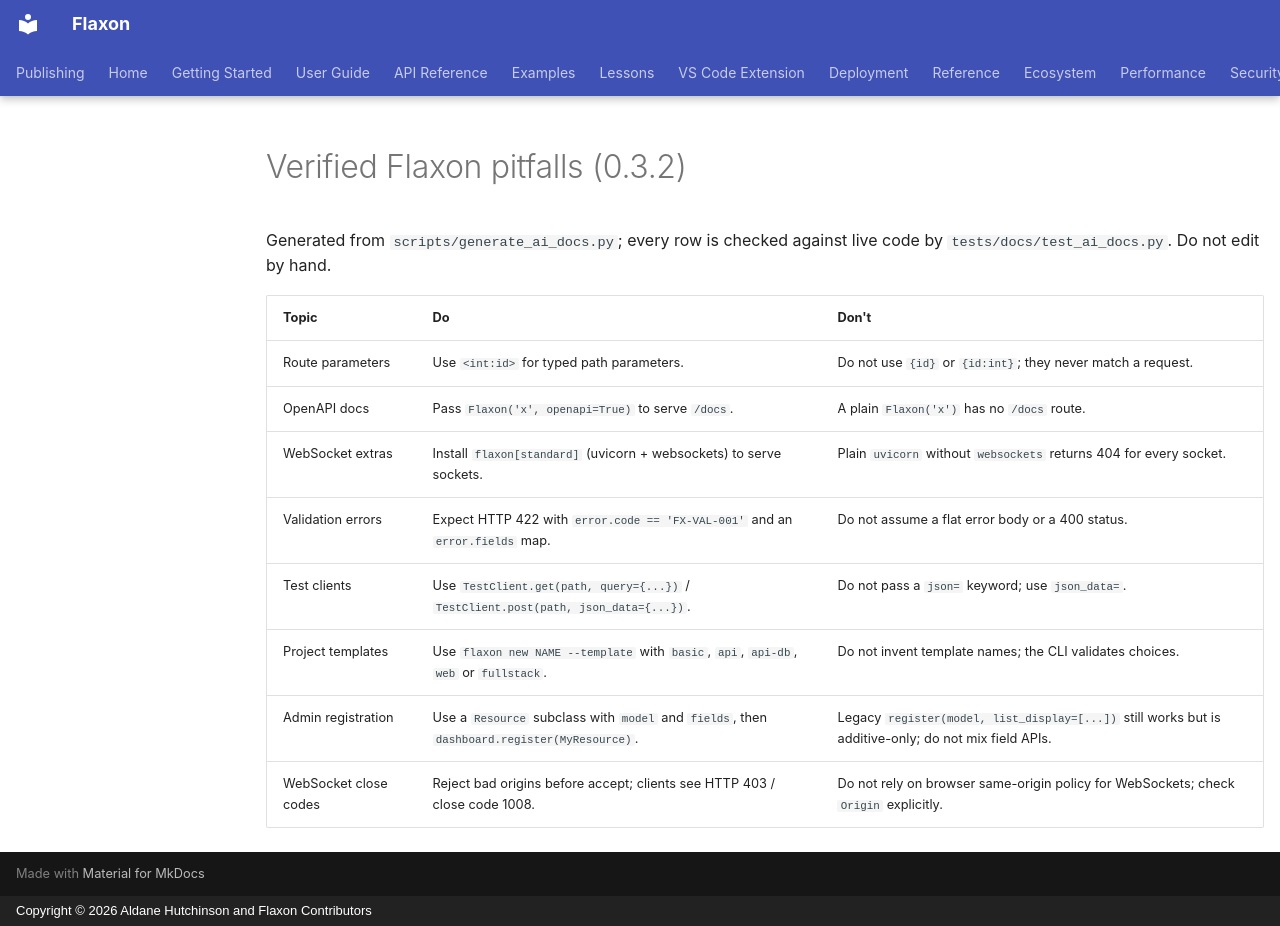

repository: aldanedev-create/flaxon · page: ai/pitfalls/index.html · generator: mkdocs · copyright: Copyright © 2026 Aldane Hutchinson and Flaxon Contributors

# Verified Flaxon pitfalls (0.3.2)

Generated from `scripts/generate_ai_docs.py`; every row is checked
against live code by `tests/docs/test_ai_docs.py`. Do not edit by hand.

| Topic | Do | Don't |
| --- | --- | --- |
| Route parameters | Use `<int:id>` for typed path parameters. | Do not use `{id}` or `{id:int}`; they never match a request. |
| OpenAPI docs | Pass `Flaxon('x', openapi=True)` to serve `/docs`. | A plain `Flaxon('x')` has no `/docs` route. |
| WebSocket extras | Install `flaxon[standard]` (uvicorn + websockets) to serve sockets. | Plain `uvicorn` without `websockets` returns 404 for every socket. |
| Validation errors | Expect HTTP 422 with `error.code == 'FX-VAL-001'` and an `error.fields` map. | Do not assume a flat error body or a 400 status. |
| Test clients | Use `TestClient.get(path, query={...})` / `TestClient.post(path, json_data={...})`. | Do not pass a `json=` keyword; use `json_data=`. |
| Project templates | Use `flaxon new NAME --template` with `basic`, `api`, `api-db`, `web` or `fullstack`. | Do not invent template names; the CLI validates choices. |
| Admin registration | Use a `Resource` subclass with `model` and `fields`, then `dashboard.register(MyResource)`. | Legacy `register(model, list_display=[...])` still works but is additive-only; do not mix field APIs. |
| WebSocket close codes | Reject bad origins before accept; clients see HTTP 403 / close code 1008. | Do not rely on browser same-origin policy for WebSockets; check `Origin` explicitly. |
